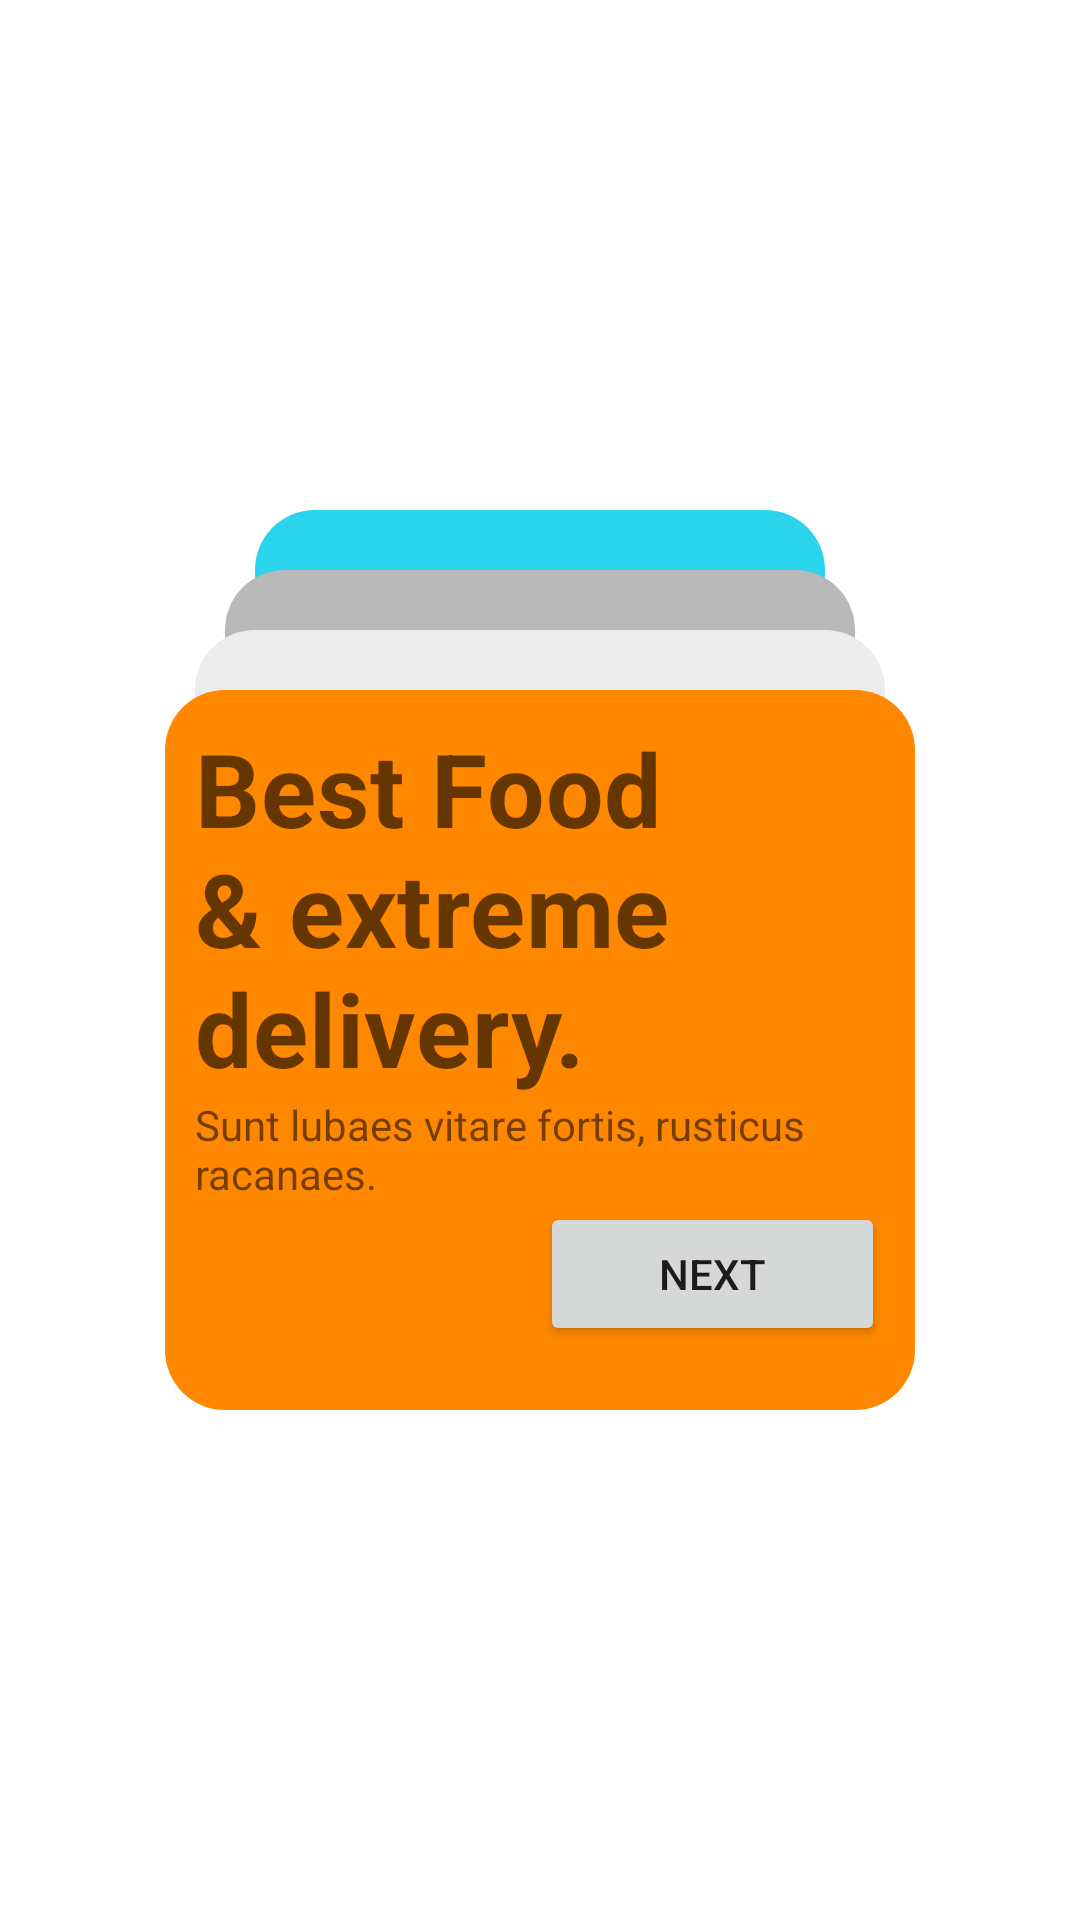

This screen was rendered from an Android layout file. Write that file and the resources it references.
<!-- AndroidManifest.xml: application theme Theme.FastFoodAndExtremeDelivery -->
<!-- res/layout/card_layout.xml -->
<?xml version="1.0" encoding="utf-8"?>
<androidx.constraintlayout.widget.ConstraintLayout
    xmlns:android="http://schemas.android.com/apk/res/android"
    xmlns:app="http://schemas.android.com/apk/res-auto"
    android:layout_width="match_parent"
    android:layout_height="match_parent">

        <androidx.cardview.widget.CardView
            android:layout_width="250dp"
            android:layout_height="300dp"
            app:layout_constraintTop_toTopOf="parent"
            app:layout_constraintBottom_toBottomOf="parent"
            app:layout_constraintEnd_toEndOf="parent"
            app:layout_constraintStart_toStartOf="parent"
            app:cardElevation="0dp">

            <LinearLayout
                android:layout_width="match_parent"
                android:layout_height="match_parent"
                android:weightSum="2"
                android:orientation="vertical"
                android:background="@drawable/card"
                android:padding="10dp">

                <TextView
                    android:layout_marginTop="60dp"
                    android:layout_width="wrap_content"
                    android:layout_height="wrap_content"
                    android:text="@string/card_title_1"
                    style="@style/Theme.FastFoodAndExtremeDelivery.Text.Title"/>
                <TextView
                    android:layout_width="wrap_content"
                    android:layout_height="wrap_content"
                    android:text="Sunt lubaes vitare fortis, rusticus racanaes."/>

                <androidx.constraintlayout.widget.ConstraintLayout
                    android:layout_width="match_parent"
                    android:layout_height="wrap_content">

                    <androidx.constraintlayout.widget.Guideline
                        android:id="@+id/verticalMiddleGL"
                        android:layout_width="match_parent"
                        android:layout_height="wrap_content"
                        app:layout_constraintGuide_percent="0.5"
                        android:orientation="vertical"/>

                    <Button
                        android:layout_width="0dp"
                        android:layout_height="wrap_content"
                        android:text="@string/button_next"
                        app:layout_constraintTop_toTopOf="parent"
                        app:layout_constraintStart_toEndOf="@id/verticalMiddleGL"
                        app:layout_constraintEnd_toEndOf="parent"
                        app:layout_constraintBottom_toBottomOf="parent"/>

                </androidx.constraintlayout.widget.ConstraintLayout>

            </LinearLayout>
        </androidx.cardview.widget.CardView>


</androidx.constraintlayout.widget.ConstraintLayout>
<!-- resources referenced by this layout -->
<resources>
  <!-- drawable card (drawable) -->
  <?xml version="1.0" encoding="utf-8"?>
  <layer-list xmlns:android="http://schemas.android.com/apk/res/android">
      <item android:left="30dp" android:right="30dp">
          <shape android:shape="rectangle">
              <solid android:color="#29D4EC"/>
              <corners android:radius="20dp"/>
          </shape>
      </item>
      <item android:left="20dp" android:right="20dp" android:top="20dp">
          <shape android:shape="rectangle">
              <solid android:color="#B9B9B9"/>
              <corners android:radius="20dp"/>
          </shape>
      </item>
      <item android:top="40dp" android:left="10dp" android:right="10dp">
          <shape android:shape="rectangle">
              <solid android:color="#ECECEC"/>
              <corners android:radius="20dp"/>
          </shape>
      </item>
      <item android:top="60dp">
          <shape android:shape="rectangle">
              <solid android:color="@android:color/holo_orange_dark"/>
              <corners android:radius="20dp"/>
          </shape>
      </item>
  </layer-list>
  <string name="button_next">Next</string>
  <string name="card_title_1" formatted="false">Best Food &amp; extreme delivery.</string>
  <style name="Theme.FastFoodAndExtremeDelivery.Text.Title" parent="TextAppearance.MaterialComponents.Headline4">
          <item name="android:textStyle">bold</item>
      </style>
  <style name="Theme.FastFoodAndExtremeDelivery" parent="Theme.MaterialComponents.DayNight.NoActionBar">
          
          <item name="colorPrimary">@color/purple_500</item>
          <item name="colorPrimaryVariant">@color/surface</item>
          <item name="colorOnPrimary">@color/white</item>
          
          <item name="colorSecondary">@color/teal_200</item>
          <item name="colorSecondaryVariant">@color/teal_700</item>
          <item name="colorOnSecondary">@color/black</item>
  
          
          <item name="colorSurface">@color/surface</item>
  
          
          <item name="firstLevelCardColor">@color/white</item>
          <item name="secondLevelCardColor">@color/card_second_level</item>
          <item name="thirdLevelCardColor">@color/card_third_level</item>
  
  
          
          <item name="android:statusBarColor" tools:targetApi="l">?attr/colorPrimaryVariant</item>
  
          
          <item name="shapeAppearanceSmallComponent">@style/ShapeAppearance.MyTheme.SmallComponent</item>
  
          
          <item name="textAppearanceHeadline1">@style/TextAppearance.FastFoodAndExtremeDelivery.Headline1</item>
      </style>
  <color name="purple_500">#FF6200EE</color>
  <color name="surface">#2A104E</color>
  <color name="white">#FFFFFFFF</color>
  <color name="teal_200">#FF03DAC5</color>
  <color name="teal_700">#FF018786</color>
  <color name="black">#FF000000</color>
  <color name="card_second_level">#8972A9</color>
  <color name="card_third_level">#42187C</color>
  <style name="ShapeAppearance.MyTheme.SmallComponent" parent="ShapeAppearance.MaterialComponents.SmallComponent">
          <item name="cornerFamily">rounded</item>
          <item name="cornerSize">20dp</item>
      </style>
  <style name="TextAppearance.FastFoodAndExtremeDelivery.Headline1" parent="TextAppearance.MaterialComponents.Headline4">
          <item name="android:textStyle">bold</item>
      </style>
</resources>
